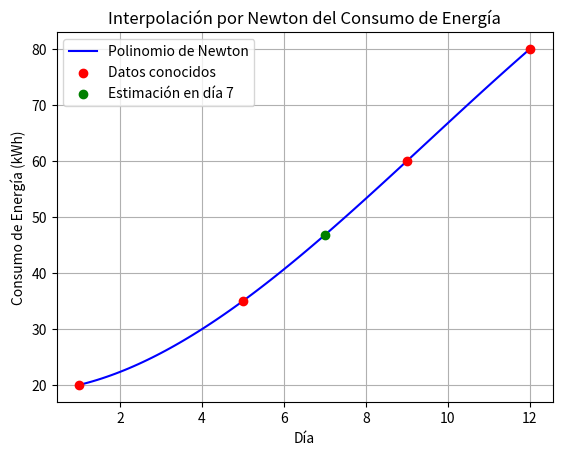

Python code for this plot:
import numpy as np
import matplotlib.pyplot as plt

# Datos de los días y consumos de energía
dias = np.array([1, 5, 9, 12])
consumos = np.array([20, 35, 60, 80])

# Estimación usando la interpolación de Newton
def diferencias_divididas(x, y):
    n = len(y)
    coef = np.zeros([n, n])
    coef[:,0] = y
    
    for j in range(1, n):
        for i in range(n-j):
            coef[i][j] = (coef[i+1][j-1] - coef[i][j-1]) / (x[i+j] - x[i])
    
    return coef[0,:]

def polinomio_newton(coef, x_data, x):
    n = len(x_data)
    polinomio = coef[0]
    for i in range(1, n):
        termino = coef[i]
        for j in range(i):
            termino *= (x - x_data[j])
        polinomio += termino
    return polinomio

# Coeficientes del polinomio de Newton
coef = diferencias_divididas(dias, consumos)

# Valores interpolados para el gráfico
x_vals = np.linspace(1, 12, 100)
y_vals = [polinomio_newton(coef, dias, x) for x in x_vals]

# Estimación en el día 7
x_estimar = 7
y_estimar = polinomio_newton(coef, dias, x_estimar)

# Graficar los puntos conocidos y el polinomio de Newton
plt.plot(x_vals, y_vals, label="Polinomio de Newton", color='blue')
plt.scatter(dias, consumos, color='red', label="Datos conocidos", zorder=5)
plt.scatter(x_estimar, y_estimar, color='green', label=f"Estimación en día {x_estimar}", zorder=5)

# Etiquetas y leyenda
plt.title("Interpolación por Newton del Consumo de Energía")
plt.xlabel("Día")
plt.ylabel("Consumo de Energía (kWh)")
plt.legend()
plt.grid(True)

# Mostrar el gráfico
plt.show()
